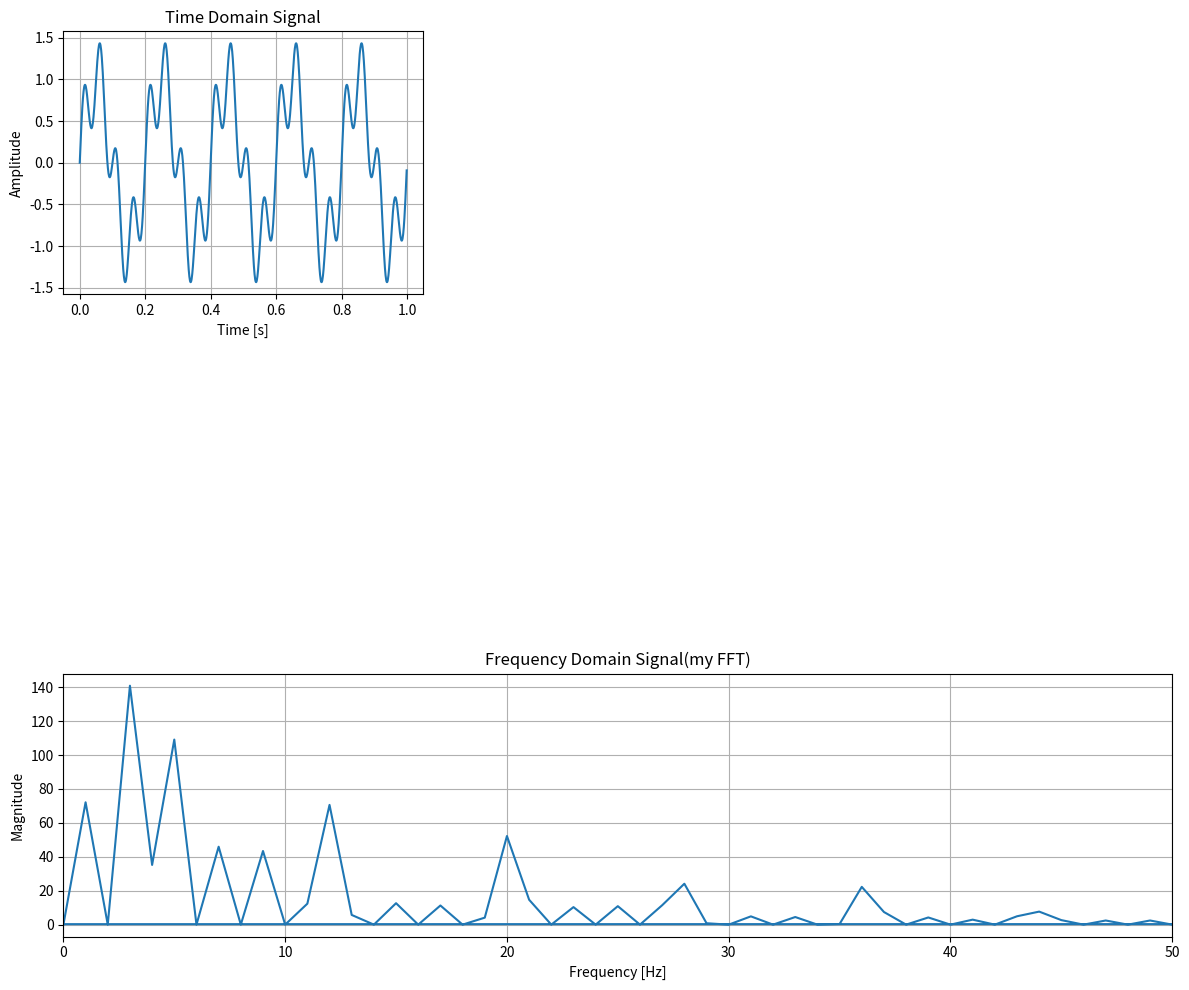

Here is the Python script that generated this plot:
import numpy as np
import matplotlib.pyplot as plt
import time

def bit_reverse_indices(N):
    bits = int(np.log2(N))
    indices = np.arange(N)
    reversed_indices = np.zeros(N,dtype=int)#传入一个数组，返回一个全0的数组

    for i in range(N):
        rev_i = 0
        temp = i
        for _ in range(bits):
            rev_i  = (rev_i << 1) | (temp & 1)
            temp >>=1
        reversed_indices[i] = rev_i

    return reversed_indices

def fft_iterative(x):
    N = len(x)

    if N & (N - 1) != 0:
        next_pow2 = 1 << (N - 1).bit_length()
        x_padded = np.pad(x, (0, next_pow2 - N), 'constant')
        result = fft_iterative(x_padded)
        return result[:N]
    
    # 0. 位逆序重排 (关键步骤!)
    rev_indices = bit_reverse_indices(N)
    X = x.copy()
    for i in range(N):
        rev_i = rev_indices[i]
        if i < rev_i:  # 只交换一次
            X[i], X[rev_i] = X[rev_i], X[i]

# 1. 迭代计算: 从最小粒度(2点DFT)开始，逐步合并
    step = 1  # 当前处理的DFT大小
    while step < N:
        # 对每个DFT块进行处理
        for k in range(0, N, 2 * step):
            # 对当前块内的每个元素进行蝶形运算
            for j in range(step):
                idx1 = k + j
                idx2 = k + j + step
                
                # 计算旋转因子
                angle = -2j * np.pi * j / (2 * step)
                W = np.exp(angle)
                
                # 蝶形运算 (与递归法中的相同运算!)
                t = X[idx2] * W
                X[idx2] = X[idx1] - t
                X[idx1] = X[idx1] + t            
        step *= 2  # 处理更大的DFT块
    
    return X                

fs = 1024  # 采样频率，同时为点数：①它是2的幂次；②有奈奎斯特采样定理：应该大于最高信号的2倍（这里是40）,1024Hz远高于此
t = np.linspace(0, 1, fs, endpoint=False)  # 时间向量
signal = np.sin(2 * np.pi * 5 * t) + 0.5 * np.sin(2 * np.pi * 20 * t)

my_result = fft_iterative(signal)
np_result = np.fft.fft(signal)

#计算轴率
freqs = np.fft.fftfreq(fs,1/fs)
plt.figure(figsize=(12,10))


#时域信号
plt.subplot(3,3,1)
plt.plot(t,signal)
plt.title('Time Domain Signal')
plt.xlabel('Time [s]')
plt.ylabel('Amplitude')
plt.grid(True)

#频域信号
plt.subplot(3,1,3)
plt.plot(freqs,np.abs(my_result))
plt.title('Frequency Domain Signal(my FFT)')
plt.xlabel('Frequency [Hz]')
plt.ylabel('Magnitude')
plt.xlim(0,50)
plt.grid(True)

plt.tight_layout()
plt.show()
